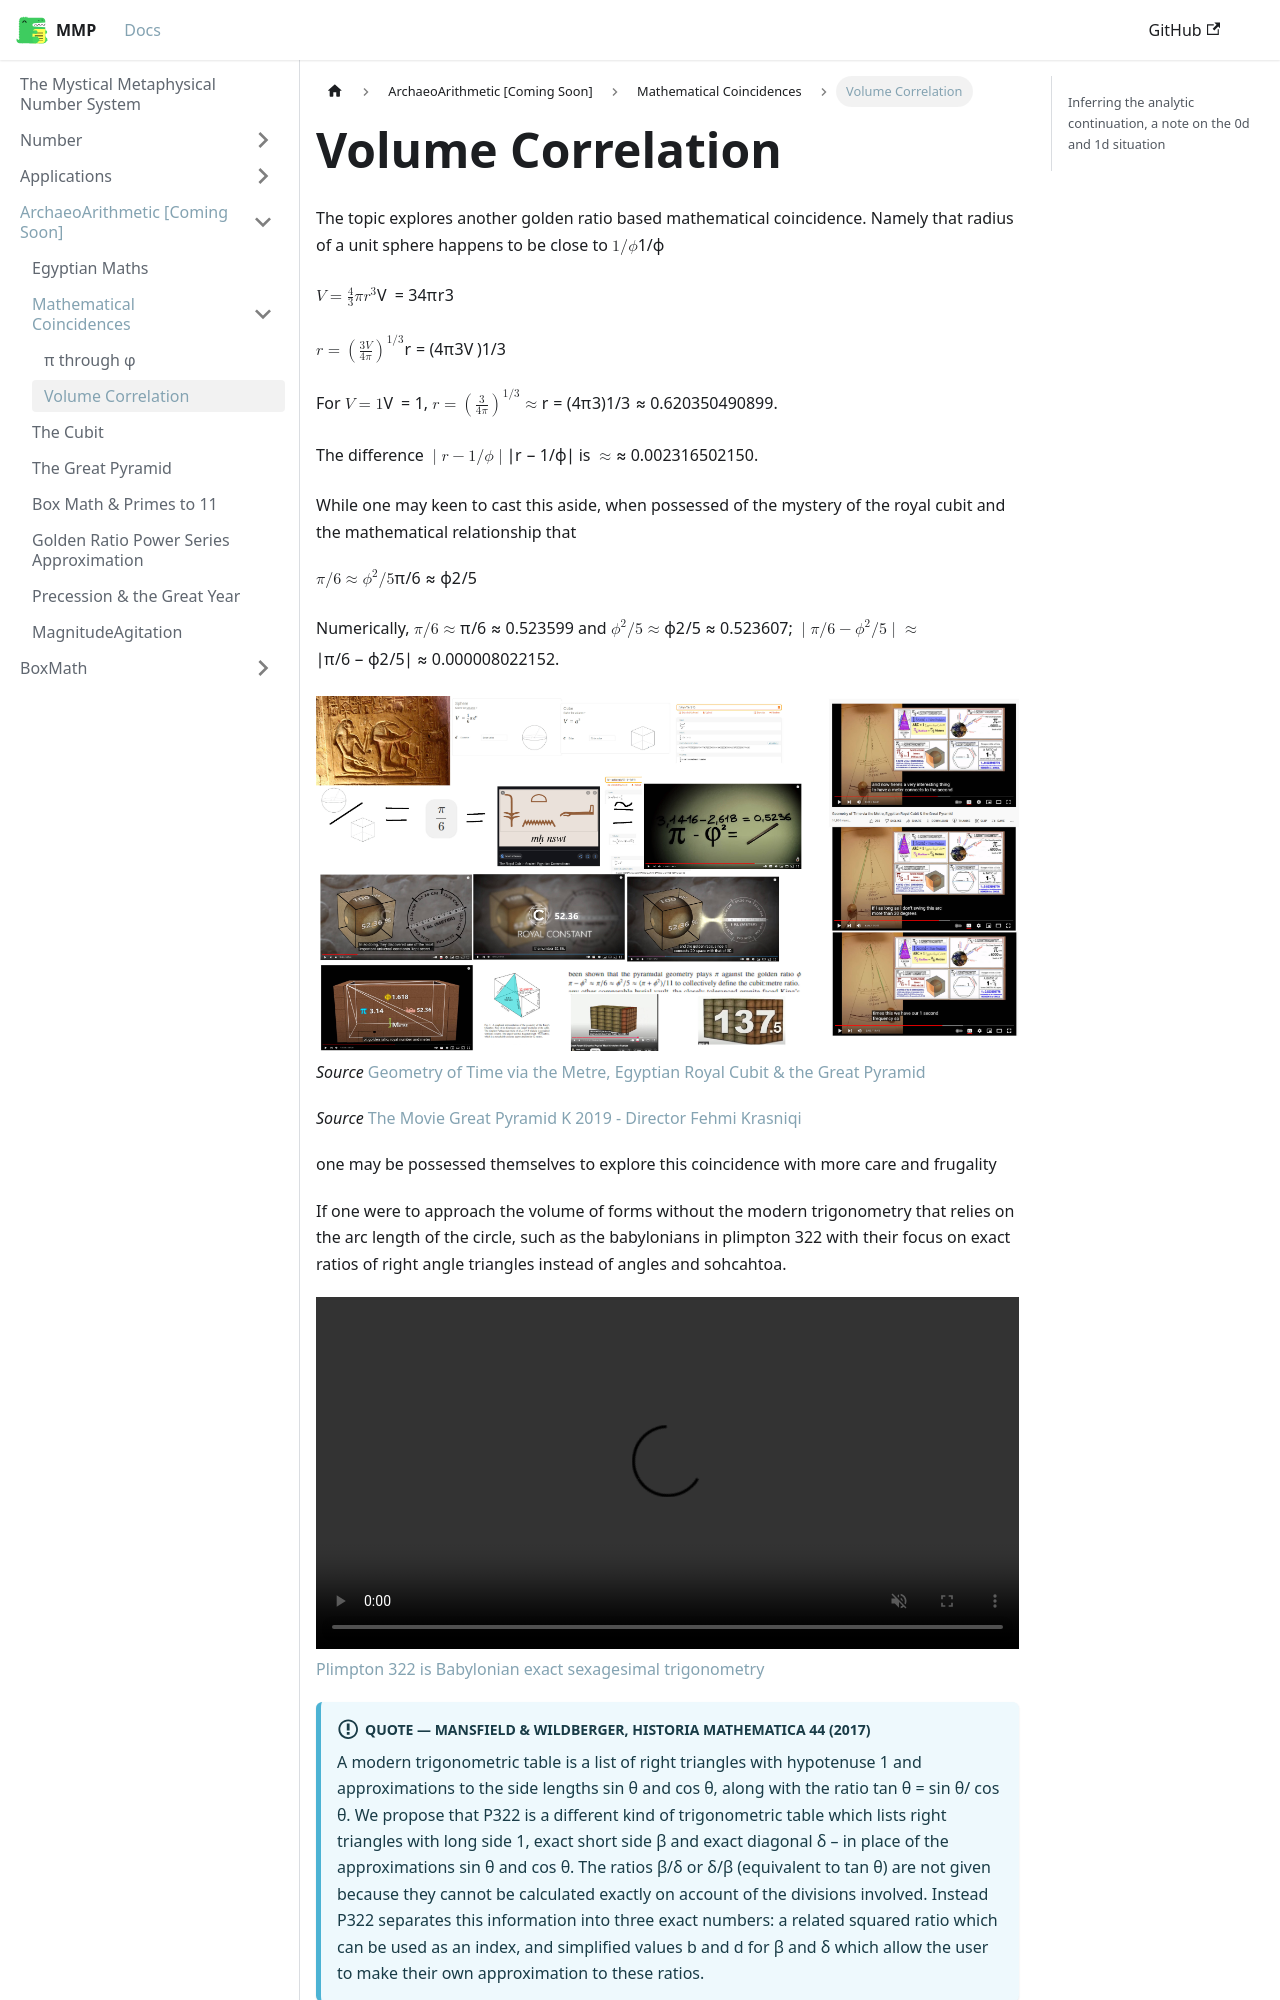

repository: mystical-metaphysical-number-system/mmp · page: docs/ArchaeoArithmetic/MathematicalCoincidences/VolumeCorrelation.html · generator: docusaurus

---
sidebar_position: 2
---

import DocVideo, {DocImg} from '@site/src/components/DocVideo';

# Volume Correlation

The topic explores another golden ratio based mathematical coincidence.  Namely that radius of a unit sphere happens to be close to $1/\phi$

$$V = \frac{4}{3}\pi r^3$$

$$r = \left(\frac{3V}{4\pi}\right)^{1/3}$$

For $V=1$, $r = \left(\frac{3}{4\pi}\right)^{1/3} \approx$ {(() => {
  const V = 1;
  const r = Math.cbrt((3 * V) / (4 * Math.PI));
  return r.toFixed(12);
})()}.

The difference $\lvert r - 1/\phi\rvert$ is $\approx$ {(() => {
  const V = 1;
  const r = Math.cbrt((3 * V) / (4 * Math.PI));
  return Math.abs(r - 1 / Math.PHI).toFixed(12);
})()}.

While one may keen to cast this aside, when possessed of the mystery of the royal cubit and the mathematical relationship that

$$\pi/6 \approx \phi^2/5$$

Numerically, $\pi/6 \approx$ {(() => (Math.PI / 6).toFixed(6))()} and $\phi^2/5 \approx$ {(() => ((Math.PHI ** 2) / 5).toFixed(6))()}; $\lvert \pi/6 - \phi^2/5\rvert \approx$ {(() =>
  Math.abs(Math.PI / 6 - (Math.PHI ** 2) / 5).toFixed(12)
)()}.

<DocImg src="/img/cubit-mystery.jpg" style={{maxWidth: '100%'}} />

*Source* [Geometry of Time via the Metre, Egyptian Royal Cubit & the Great Pyramid](https://www.youtube.com/watch?v=f_UHNpQLmYM)

*Source* [The Movie Great Pyramid K 2019 - Director Fehmi Krasniqi](https://www.youtube.com/watch?v=KMAtkjy_YK4)

one may be possessed themselves to explore this coincidence with more care and frugality

If one were to approach the volume of forms without the modern trigonometry that relies on the arc length of the circle, such as the babylonians in plimpton 322 with their focus on exact ratios of right angle triangles instead of angles and sohcahtoa.

<DocVideo src="/img/322-descent.webm" />
[Plimpton 322 is Babylonian exact sexagesimal trigonometry](https://www.sciencedirect.com/science/article/pii/S0315086017300691)
